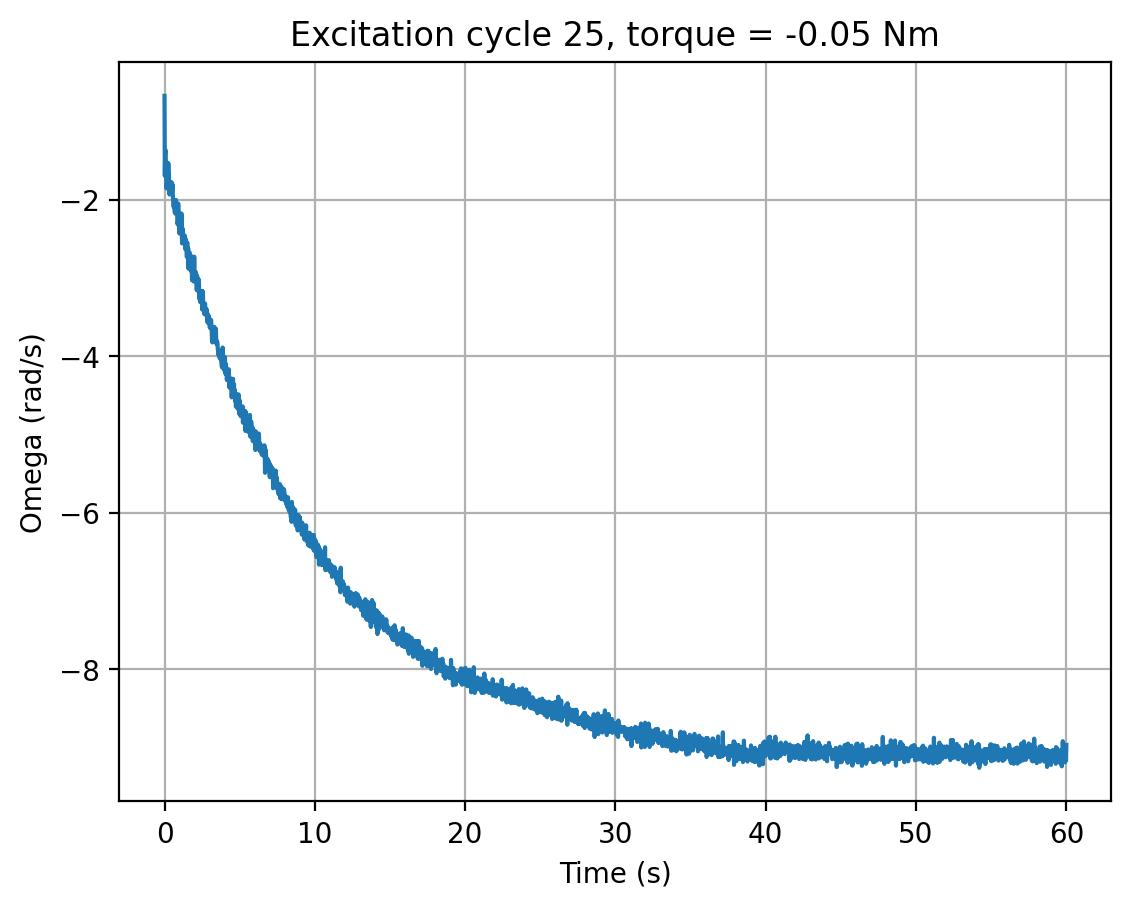

The table this chart was drawn from, first rows:
cycle, time_s, omega_rad_s, torque_input
25, 0.0, -0.6758, -0.05
25, 0.0202, -1.697, -0.05
25, 0.04146, -1.428, -0.05
25, 0.06256, -1.366, -0.05
25, 0.08362, -1.671, -0.05
25, 0.1046, -1.519, -0.05
25, 0.1257, -1.857, -0.05
25, 0.1469, -1.827, -0.05
25, 0.1683, -1.783, -0.05
25, 0.1893, -1.622, -0.05
25, 0.2104, -1.535, -0.05
25, 0.2315, -1.701, -0.05
25, 0.2527, -1.536, -0.05
25, 0.2736, -1.662, -0.05
25, 0.2946, -1.666, -0.05
25, 0.3157, -1.923, -0.05
25, 0.3368, -1.936, -0.05
25, 0.3579, -1.843, -0.05
25, 0.3793, -1.872, -0.05
25, 0.401, -1.856, -0.05
25, 0.4222, -1.775, -0.05
25, 0.4434, -1.785, -0.05
25, 0.4646, -1.863, -0.05
25, 0.4855, -1.784, -0.05
25, 0.5067, -1.887, -0.05
25, 0.528, -1.803, -0.05
25, 0.5492, -1.923, -0.05
25, 0.5706, -1.991, -0.05
25, 0.5917, -2.074, -0.05
25, 0.6129, -2.095, -0.05
25, 0.6344, -2.049, -0.05
25, 0.6553, -2.096, -0.05
25, 0.6764, -2.166, -0.05
25, 0.6974, -2.167, -0.05
25, 0.7184, -2.14, -0.05
25, 0.7398, -2.182, -0.05
25, 0.7611, -2.005, -0.05
25, 0.7826, -2.115, -0.05
25, 0.8037, -2.052, -0.05
25, 0.8251, -2.104, -0.05
25, 0.8465, -2.151, -0.05
25, 0.868, -2.316, -0.05
25, 0.8894, -2.27, -0.05
25, 0.9105, -2.05, -0.05
25, 0.932, -2.189, -0.05
25, 0.9533, -2.196, -0.05
25, 0.9749, -2.41, -0.05
25, 0.9965, -2.435, -0.05
25, 1.018, -2.189, -0.05
25, 1.04, -2.317, -0.05
25, 1.061, -2.229, -0.05
25, 1.082, -2.427, -0.05
25, 1.103, -2.41, -0.05
25, 1.125, -2.178, -0.05
25, 1.146, -2.354, -0.05
25, 1.168, -2.56, -0.05
25, 1.189, -2.366, -0.05
25, 1.211, -2.392, -0.05
25, 1.232, -2.523, -0.05
25, 1.254, -2.545, -0.05
... 2,751 more rows
